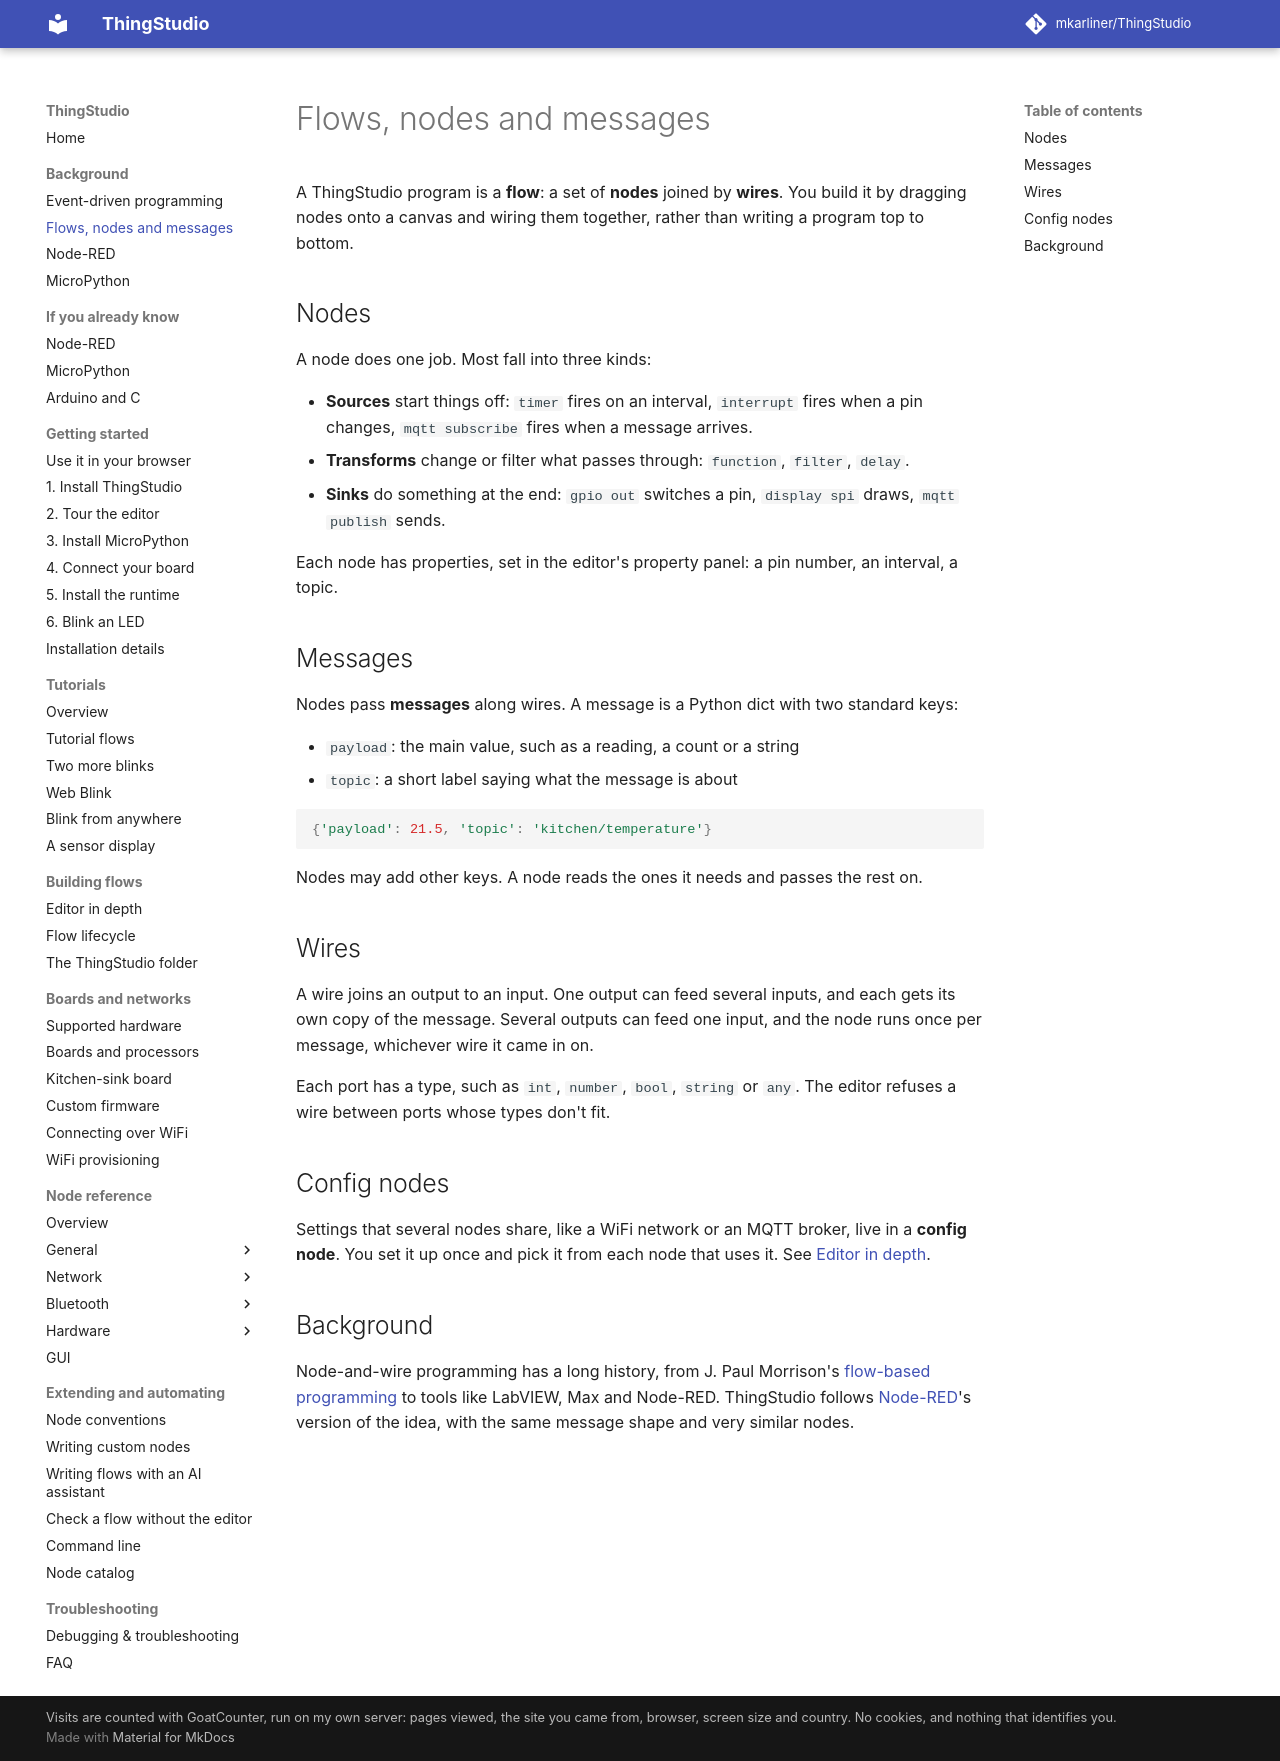

repository: mkarliner/ThingStudio · page: background/flows-and-nodes/index.html · generator: mkdocs

# Flows, nodes and messages

A ThingStudio program is a **flow**: a set of **nodes** joined by **wires**. You build it by dragging nodes onto
a canvas and wiring them together, rather than writing a program top to bottom.

## Nodes

A node does one job. Most fall into three kinds:

- **Sources** start things off: `timer` fires on an interval, `interrupt` fires when a pin changes,
  `mqtt subscribe` fires when a message arrives.
- **Transforms** change or filter what passes through: `function`, `filter`, `delay`.
- **Sinks** do something at the end: `gpio out` switches a pin, `display spi` draws, `mqtt publish` sends.

Each node has properties, set in the editor's property panel: a pin number, an interval, a topic.

## Messages

Nodes pass **messages** along wires. A message is a Python dict with two standard keys:

- `payload`: the main value, such as a reading, a count or a string
- `topic`: a short label saying what the message is about

```python
{'payload': 21.5, 'topic': 'kitchen/temperature'}
```

Nodes may add other keys. A node reads the ones it needs and passes the rest on.

## Wires

A wire joins an output to an input. One output can feed several inputs, and each gets its own copy of the
message. Several outputs can feed one input, and the node runs once per message, whichever wire it came in on.

Each port has a type, such as `int`, `number`, `bool`, `string` or `any`. The editor refuses a wire between ports
whose types don't fit.

## Config nodes

Settings that several nodes share, like a WiFi network or an MQTT broker, live in a **config node**. You set it up
once and pick it from each node that uses it. See [Editor in depth](../working-in-the-editor.md#config-nodes).

## Background

Node-and-wire programming has a long history, from J. Paul Morrison's
[flow-based programming](https://jpaulm.github.io/fbp/) to tools like LabVIEW, Max and Node-RED. ThingStudio
follows [Node-RED](node-red.md)'s version of the idea, with the same message shape and very similar nodes.
